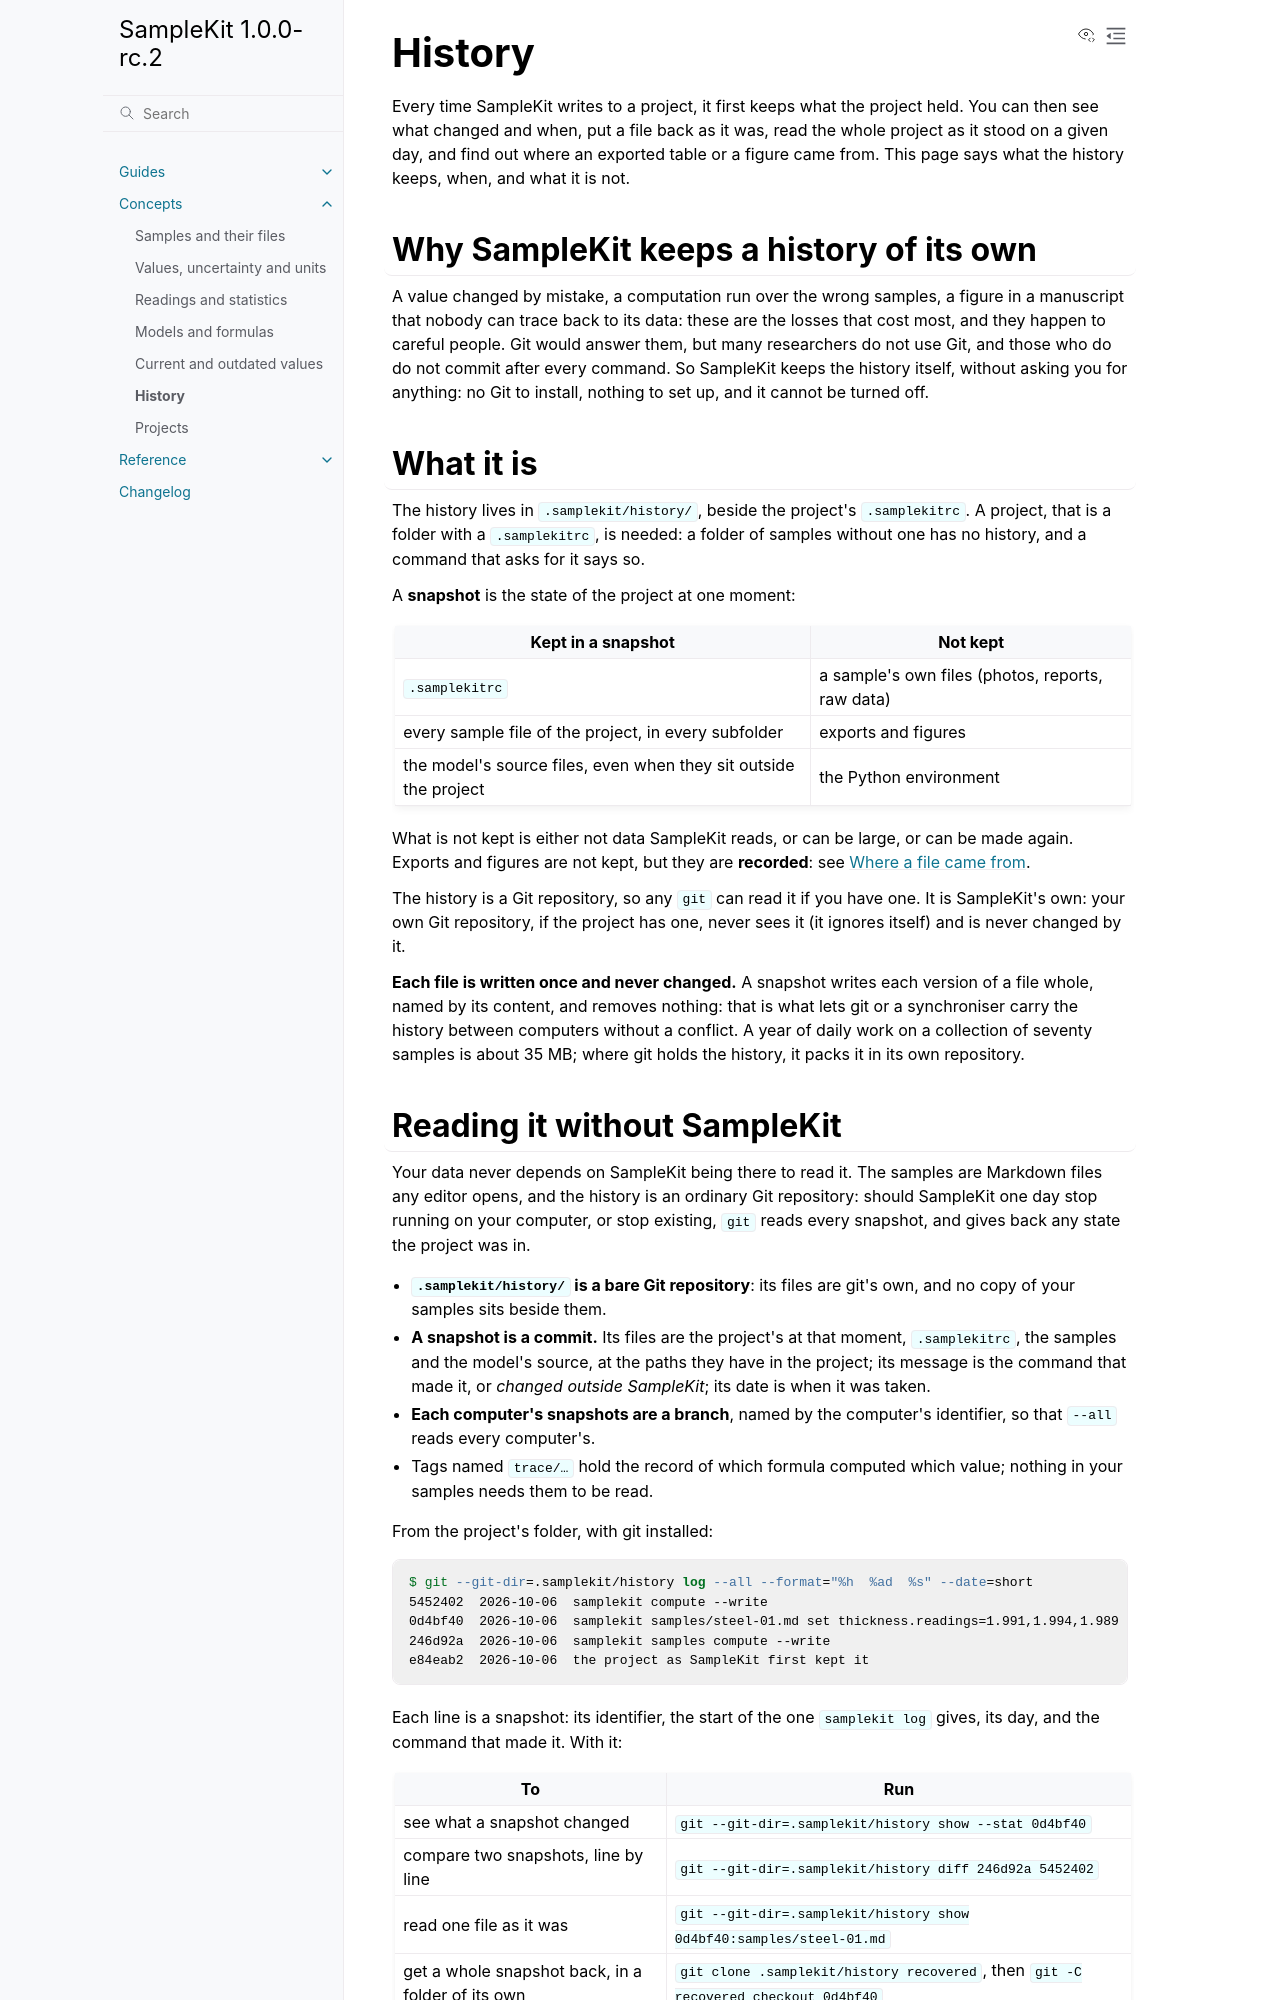

repository: zelyph/SampleKit · page: 1.0.0-rc.2/concepts/history.html · generator: sphinx

# History

Every time SampleKit writes to a project, it first keeps what the project
held. You can then see what changed and when, put a file back as it was, read
the whole project as it stood on a given day, and find out where an exported
table or a figure came from. This page says what the history keeps, when,
and what it is not.

## Why SampleKit keeps a history of its own

A value changed by mistake, a computation run over the wrong samples, a
figure in a manuscript that nobody can trace back to its data: these are the
losses that cost most, and they happen to careful people. Git would answer
them, but many researchers do not use Git, and those who do do not commit
after every command. So SampleKit keeps the history itself, without asking
you for anything: no Git to install, nothing to set up, and it cannot be
turned off.

## What it is

The history lives in `.samplekit/history/`, beside the project's
`.samplekitrc`. A project, that is a folder with a `.samplekitrc`, is needed:
a folder of samples without one has no history, and a command that asks for
it says so.

A **snapshot** is the state of the project at one moment:

| Kept in a snapshot | Not kept |
| --- | --- |
| `.samplekitrc` | a sample's own files (photos, reports, raw data) |
| every sample file of the project, in every subfolder | exports and figures |
| the model's source files, even when they sit outside the project | the Python environment |

What is not kept is either not data SampleKit reads, or can be large, or can
be made again. Exports and figures are not kept, but they are **recorded**:
see [Where a file came from](#where-a-file-came-from).

The history is a Git repository, so any `git` can read it if you have one.
It is SampleKit's own: your own Git repository, if the project has one, never
sees it (it ignores itself) and is never changed by it.

**Each file is written once and never changed.** A snapshot writes each
version of a file whole, named by its content, and removes nothing: that is
what lets git or a synchroniser carry the history between computers without
a conflict. A year of daily work on a collection of seventy samples is about
35 MB; where git holds the history, it packs it in its own repository.

## Reading it without SampleKit

Your data never depends on SampleKit being there to read it. The samples
are Markdown files any editor opens, and the history is an ordinary Git
repository: should SampleKit one day stop running on your computer, or stop
existing, `git` reads every snapshot, and gives back any state the project
was in.

- **`.samplekit/history/` is a bare Git repository**: its files are git's
  own, and no copy of your samples sits beside them.
- **A snapshot is a commit.** Its files are the project's at that moment,
  `.samplekitrc`, the samples and the model's source, at the paths they have
  in the project; its message is the command that made it, or *changed
  outside SampleKit*; its date is when it was taken.
- **Each computer's snapshots are a branch**, named by the computer's
  identifier, so that `--all` reads every computer's.
- Tags named `trace/…` hold the record of which formula computed which value;
  nothing in your samples needs them to be read.

From the project's folder, with git installed:

```console
$ git --git-dir=.samplekit/history log --all --format="%h  %ad  %s" --date=short
5452402  2026-10-06  samplekit compute --write
0d4bf40  2026-10-06  samplekit samples/steel-01.md set thickness.readings=1.991,1.994,1.989 --write
246d92a  2026-10-06  samplekit samples compute --write
e84eab2  2026-10-06  the project as SampleKit first kept it
```

Each line is a snapshot: its identifier, the start of the one `samplekit log`
gives, its day, and the command that made it. With it:

| To | Run |
| --- | --- |
| see what a snapshot changed | `git --git-dir=.samplekit/history show --stat 0d4bf40` |
| compare two snapshots, line by line | `git --git-dir=.samplekit/history diff 246d92a 5452402` |
| read one file as it was | `git --git-dir=.samplekit/history show 0d4bf40:samples/steel-01.md` |
| get a whole snapshot back, in a folder of its own | `git clone .samplekit/history recovered`, then `git -C recovered checkout 0d4bf40` |

A clone holds the files of the snapshot checked out, as the project had them:
the samples, `.samplekitrc` and the model. Nothing in it is SampleKit's own
format. A computed value is in its sample file as SampleKit wrote it, beside
a short record of what it was computed from, which you can ignore: the
numbers are there, with their uncertainties and their units.

`samplekit log --export -o HISTORY.md --write`, while SampleKit runs, writes
the same account as a Markdown file anyone reads: each snapshot, its date,
its computer, the command, and the files it changed.
